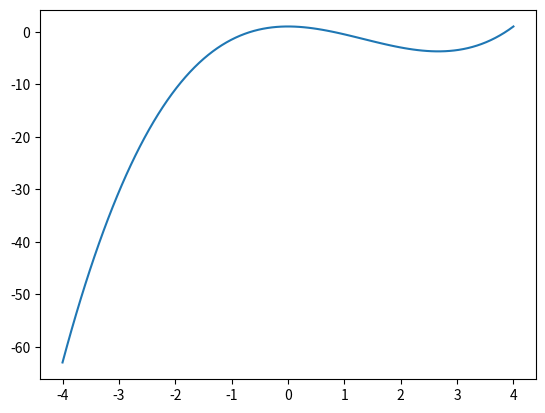

Python code for this plot:
# Likningen 0,5x^3 = 2x^2 − 1 har tre løsninger.
# a. Tegn en graf og finn tre intervaller som hvert inneholder én av de tre
# løsningene.
# b. Bruk halveringsmetoden flere ganger for å finne de tre løsningene på
# likningen.
# c. Hva skjer om du starter med et intervall som inneholder alle løsningene?
# Forklar.

import matplotlib.pyplot as plt
import numpy as np

f = lambda x: 0.5 * x**3 - (2 * x**2 - 1)

interval = 4
x = np.linspace(-interval, interval, 100)
y = []

for i in x:
    y.append(f(i))

plt.plot(x, y)
# plt.show()

# intervaller som inneholder løsningene
# [-1, 0], [0, 2], [3, 4]
startpunkt = [-1.0, 0.0, 3.0]
sluttpunkt = [0.0, 2.0, 4.0]
nøyaktighet = 0.0001

for i in range(len(startpunkt)):
    if f(startpunkt[i]) * f(sluttpunkt[i]) > 0:
        print("Ingen nullpunkt her")
        quit()

    midtpunkt = (startpunkt[i] + sluttpunkt[i]) / 2

    while abs(f(midtpunkt)) >= nøyaktighet:
        if f(startpunkt[i]) * f(midtpunkt) < 0:
            sluttpunkt[i] = midtpunkt
        else:
            startpunkt[i] = midtpunkt

        midtpunkt = (startpunkt[i] + sluttpunkt[i]) / 2

    nullpunkt = round(midtpunkt, 4)
    print(nullpunkt)
